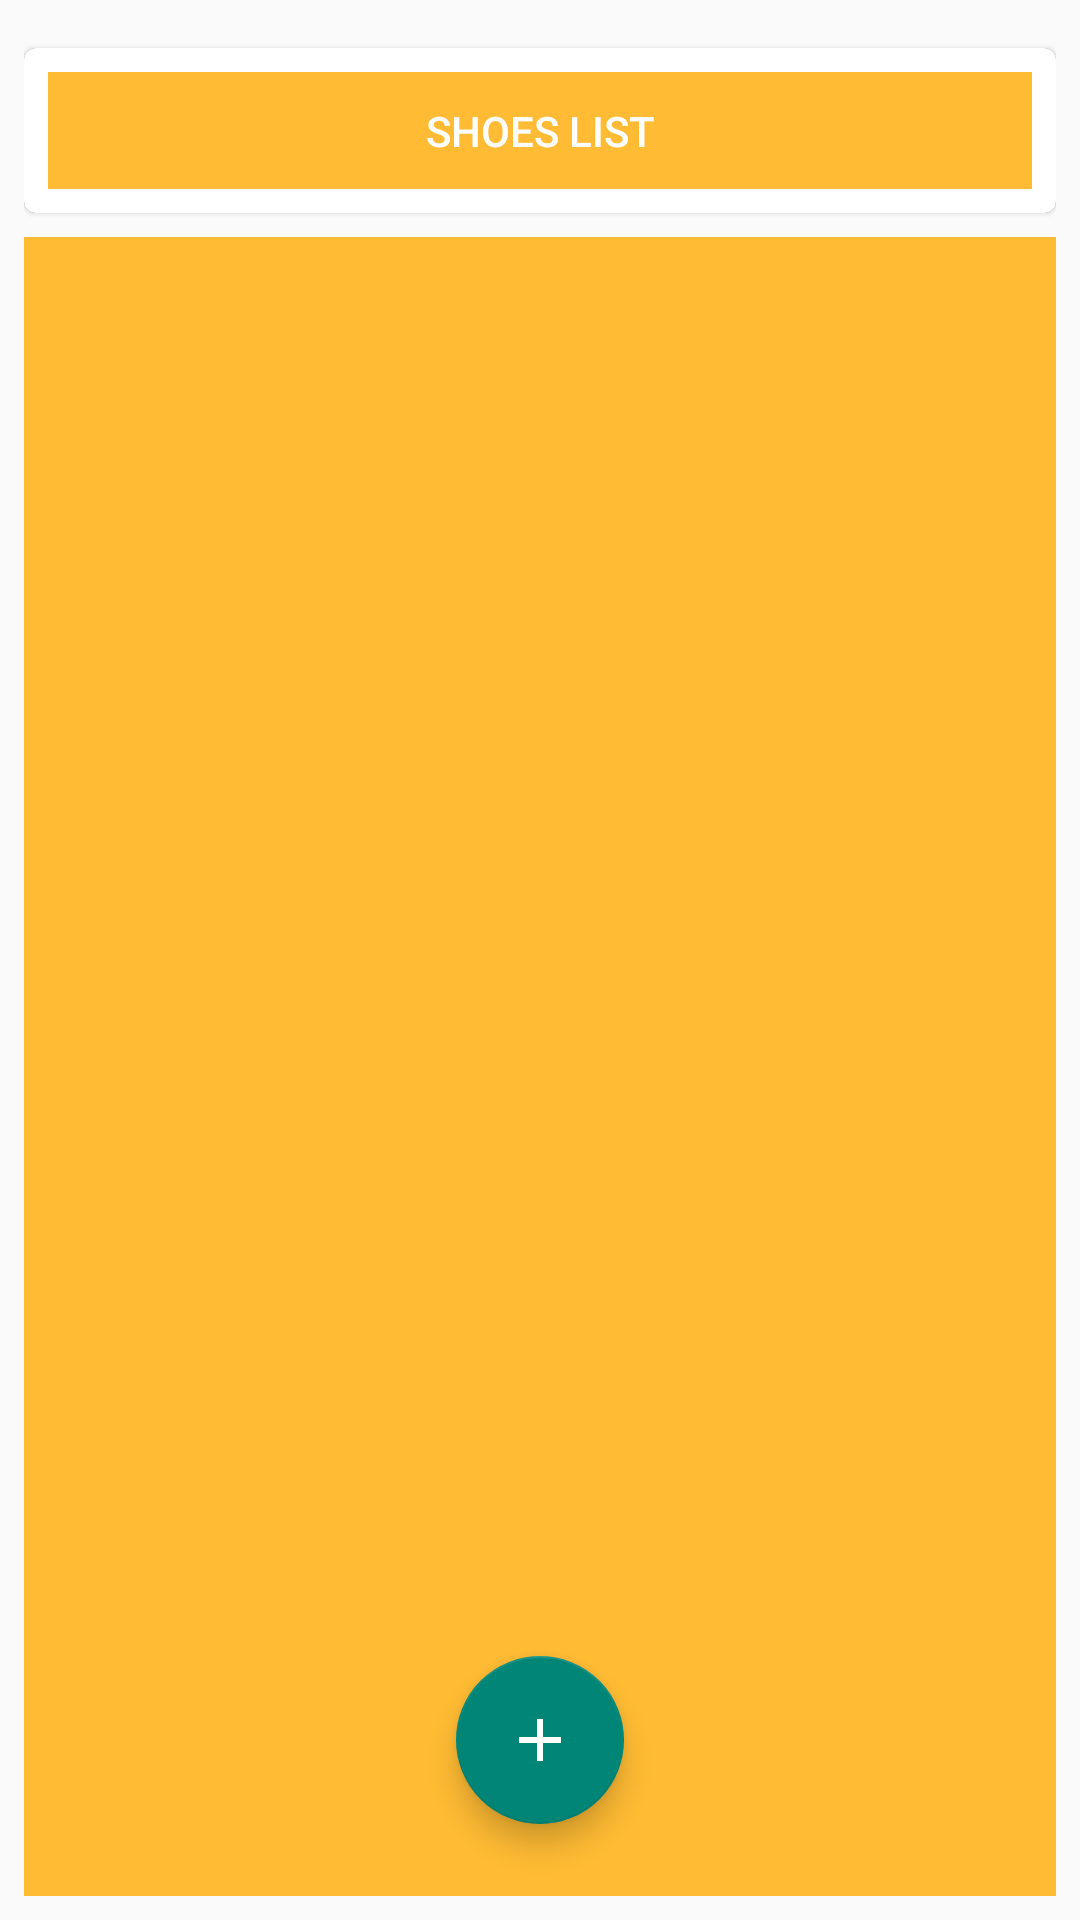

Android layout source for this screen:
<!-- AndroidManifest.xml: application theme Theme.AppCompat.DayNight.DarkActionBar -->
<!-- res/layout/fragment_shoe_list.xml -->
<?xml version="1.0" encoding="utf-8"?>
<layout xmlns:android="http://schemas.android.com/apk/res/android"
    xmlns:app="http://schemas.android.com/apk/res-auto"
    xmlns:tools="http://schemas.android.com/tools"
    tools:context="com.udacity.shoestore.products.ShoeListFragment">

    
    
    <data>
        <variable
            name="viewModel"
            type="com.udacity.shoestore.products.ShoeListViewModel" />
    </data>

    <androidx.constraintlayout.widget.ConstraintLayout
        android:layout_width="match_parent"
        android:layout_height="match_parent"
        android:padding="@dimen/small_margin"
        android:theme="@style/TextAppearance.AppCompat.Widget.ActionBar.Menu">

        <com.google.android.material.card.MaterialCardView
            android:id="@+id/card_view"
            android:layout_width="match_parent"
            android:layout_height="0dp"
            android:layout_marginTop="8dp"
            android:theme="@style/Theme.MaterialComponents"
            app:layout_constraintEnd_toEndOf="parent"
            app:layout_constraintStart_toStartOf="parent"
            app:layout_constraintTop_toTopOf="parent">

            <androidx.constraintlayout.widget.ConstraintLayout
                android:layout_width="match_parent"
                android:layout_height="match_parent"
                android:background="@android:color/white"
                android:padding="@dimen/small_margin">

                <Spinner
                    android:layout_width="0dp"
                    android:layout_height="48dp"
                    android:layout_marginEnd="@dimen/small_margin"
                    android:background="@android:color/holo_orange_light"
                    android:drawableStart="@drawable/ic_add"
                    android:text="Order By"
                    android:theme="@android:style/Widget.Material.Spinner"
                    app:layout_constraintBottom_toBottomOf="@+id/divider_view"
                    app:layout_constraintEnd_toStartOf="@+id/divider_view"
                    app:layout_constraintStart_toStartOf="parent"
                    app:layout_constraintTop_toTopOf="@+id/divider_view"
                    tools:ignore="SpeakableTextPresentCheck" />

                <View
                    android:id="@+id/divider_view"
                    android:layout_width="1dp"
                    android:layout_height="30dp"
                    android:background="#000"
                    app:layout_constraintEnd_toStartOf="parent"
                    app:layout_constraintStart_toEndOf="parent"
                    app:layout_constraintTop_toTopOf="parent" />

                <TextView
                    android:id="@+id/filter_text"
                    android:layout_width="0dp"
                    android:layout_height="48dp"
                    android:layout_marginStart="@dimen/small_margin"
                    android:background="@android:color/holo_orange_light"
                    android:drawablePadding="10dp"
                    android:gravity="center_vertical"
                    android:textAppearance="@style/TextAppearance.AppCompat.Medium"
                    android:theme="@style/AppTheme"
                    app:drawableStartCompat="@drawable/ic_add"
                    app:layout_constraintBottom_toBottomOf="@+id/divider_view"
                    app:layout_constraintEnd_toEndOf="parent"
                    app:layout_constraintStart_toEndOf="@+id/divider_view"
                    app:layout_constraintTop_toTopOf="@+id/divider_view" />

                <TextView
                    android:layout_width="wrap_content"
                    android:layout_height="wrap_content"
                    android:layout_gravity="center"
                    android:text="@string/shoe_list"
                    android:textAppearance="@style/TextAppearance.AppCompat.Large"
                    app:layout_constraintBottom_toBottomOf="parent"
                    app:layout_constraintEnd_toEndOf="parent"
                    app:layout_constraintStart_toStartOf="parent"
                    app:layout_constraintTop_toTopOf="parent" />
            </androidx.constraintlayout.widget.ConstraintLayout>

        </com.google.android.material.card.MaterialCardView>

        <ScrollView
            android:layout_width="match_parent"
            android:layout_height="0dp"
            android:layout_marginTop="8dp"
            android:background="@android:color/holo_orange_light"
            android:paddingBottom="@dimen/bottom_extra_space"
            android:theme="@android:style/Widget.ScrollView"
            app:layout_constraintBottom_toBottomOf="parent"
            app:layout_constraintEnd_toEndOf="parent"
            app:layout_constraintStart_toStartOf="parent"
            app:layout_constraintTop_toBottomOf="@+id/card_view">

            <LinearLayout
                android:id="@+id/products_viewgroup"
                android:layout_width="match_parent"
                android:layout_height="wrap_content"
                android:orientation="vertical">

            </LinearLayout>

        </ScrollView>

        <com.google.android.material.floatingactionbutton.FloatingActionButton
            android:id="@+id/create_shoe_button"
            android:layout_width="wrap_content"
            android:layout_height="wrap_content"
            android:layout_marginBottom="24dp"
            android:contentDescription="@string/add_product"
            android:src="@drawable/ic_add"
            app:layout_constraintBottom_toBottomOf="parent"
            app:layout_constraintEnd_toEndOf="parent"
            app:layout_constraintStart_toStartOf="parent" />

    </androidx.constraintlayout.widget.ConstraintLayout>

</layout>
<!-- resources referenced by this layout -->
<resources>
  <dimen name="bottom_extra_space">56dp</dimen>
  <dimen name="small_margin">8dp</dimen>
  <!-- drawable ic_add (drawable) -->
  <vector android:height="24dp"
          android:tint="#FFFFFF"
          android:viewportHeight="24.0"
          android:viewportWidth="24.0"
          android:width="24dp"
          xmlns:android="http://schemas.android.com/apk/res/android">
  
      <path android:fillColor="#FF000000" android:pathData="M19,13h-6v6h-2v-6H5v-2h6V5h2v6h6v2z"/>
  </vector>
  <string name="add_product">Add Product</string>
  <string name="shoe_list">Shoes List</string>
  <style name="AppTheme" parent="Theme.AppCompat.Light.DarkActionBar">
          
          <item name="colorPrimary">@color/colorPrimary</item>
          <item name="colorPrimaryDark">@color/colorPrimaryDark</item>
          <item name="colorAccent">@color/colorAccent</item>
      </style>
  <!-- not gathered from this repository: default colours our renderer supplied (Android Studio template values) -->
  <color name="colorPrimary">#FF6200EE</color>
  <color name="colorPrimaryDark">#FF3700B3</color>
  <color name="colorAccent">#FF03DAC5</color>
</resources>
